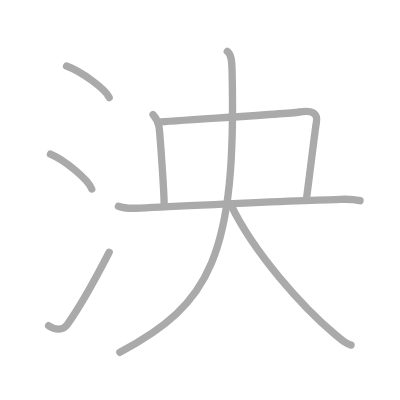
t = 0.00 s
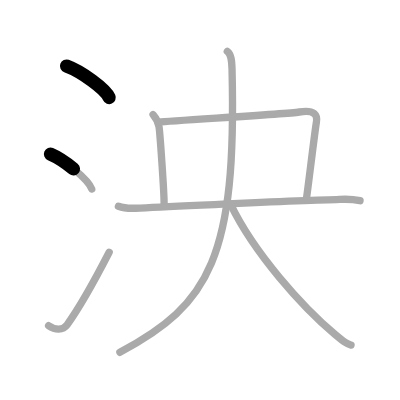
t = 1.50 s
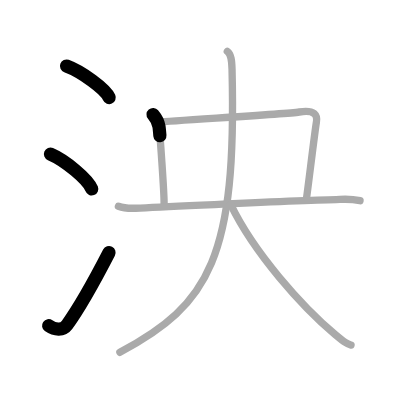
t = 3.25 s
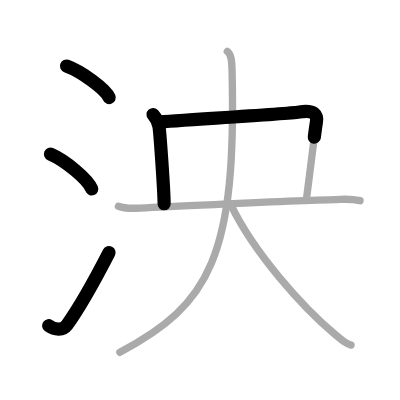
t = 4.75 s
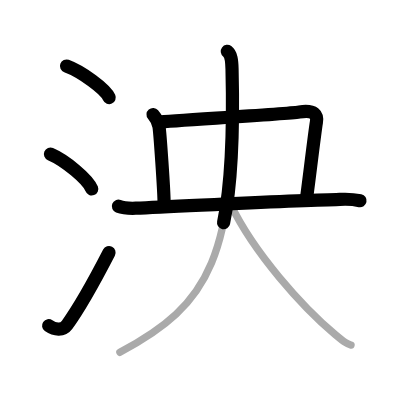
t = 6.50 s
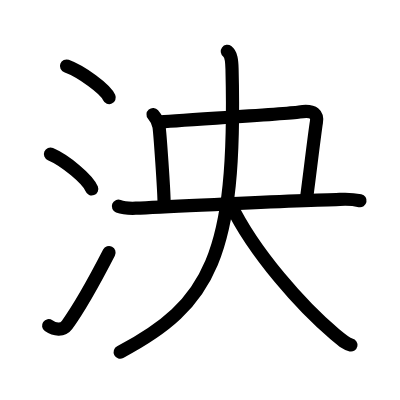
t = 8.00 s

The animated SVG that drew these frames (rendered in a browser with its animation timeline set to each time). Animation: 8 SMIL elements (animate=8); one cycle of 8.00 s.

<?xml version="1.0" standalone="no"?>
<!DOCTYPE svg PUBLIC "-//W3C//DTD SVG 1.1//EN"   "http://www.w3.org/Graphics/SVG/1.1/DTD/svg11.dtd">
<svg width="400px" height="400px"  version="1.1" xmlns="http://www.w3.org/2000/svg">
  <defs>
    <marker id="Triangle" viewBox="0 0 10 10" refX="0" refY="5" markerUnits="strokeWidth" markerWidth="3" style="stroke-opacity:0%;fill:#aaaaaa;" markerHeight="2" orient="auto">
      <path d="M 0 0 L 10 5 L 0 10 z" />
    </marker>
    
    <marker id="Arrow" viewBox="0 0 10 10" refX="5" refY="5" markerUnits="strokeWidth" markerWidth="1.8" style="stroke-opacity:0%;fill:#770000;" markerHeight="2" orient="auto">
      <path d="M 0 4 L 6 4 L 4 1 L 10 5 L 4 9 L 6 6 L 0 6 z" />
        <circle cx="5" cy="5" r="5" />
      </marker>
    
    <marker id="TriangleRed" viewBox="0 0 10 10" refX="0" refY="5" markerUnits="strokeWidth" markerWidth="3" style="stroke-opacity:0%;fill:#CC0000;" markerHeight="2" orient="auto">
      <path d="M 0 0 L 10 5 L 0 10 z" />
    </marker>
    
    <marker id="ArrowRed" viewBox="0 0 10 10" refX="5" refY="5" markerUnits="strokeWidth" markerWidth="1.8" style="stroke-opacity:0%;fill:#CC0000;" markerHeight="2" orient="auto">
      <path d="M 0 4 L 6 4 L 4 1 L 10 5 L 4 9 L 6 6 L 0 6 z" />
        <circle cx="5" cy="5" r="5" />
      </marker>
    
  </defs>
  
  <path style="fill:#ffffff; fill-opacity:100%; fill-rule:evenodd; stroke-width:0;" d="M 0 0 L 400px 0 L 400px 400px L 0 400px L 0 0" />

  <g transform="scale(3.6697247706422 3.6697247706422)">
<path style="fill:none; fill-opacity:0%; fill-rule:evenodd; stroke:#aaaaaa; stroke-opacity:100%; stroke-width: 1.5pt; stroke-linejoin:round; stroke-linecap:round;" d="M18.13 18c4.1 1.52 10.59 6.23 11.62 8.59"></path>
<path style="fill:none; fill-opacity:0%; fill-rule:evenodd; stroke:#aaaaaa; stroke-opacity:100%; stroke-width: 1.5pt; stroke-linejoin:round; stroke-linecap:round;" d="M13.75 42c3.97 1.68 10.26 6.89 11.25 9.5"></path>
<path style="fill:none; fill-opacity:0%; fill-rule:evenodd; stroke:#aaaaaa; stroke-opacity:100%; stroke-width: 1.5pt; stroke-linejoin:round; stroke-linecap:round;" d="M13.25 88.75c1.78 1.25 3.91 1.3 5.03-0.24c3.26-4.5 8.51-14.01 11.47-19.76"></path>
<path style="fill:none; fill-opacity:0%; fill-rule:evenodd; stroke:#aaaaaa; stroke-opacity:100%; stroke-width: 1.5pt; stroke-linejoin:round; stroke-linecap:round;" d="M41.71 31.22c0.93 1.09 1.39 1.97 1.62 3.28c0.23 1.31 1.39 17.49 1.39 21.06"></path>
<path style="fill:none; fill-opacity:0%; fill-rule:evenodd; stroke:#aaaaaa; stroke-opacity:100%; stroke-width: 1.5pt; stroke-linejoin:round; stroke-linecap:round;" d="M43.36 33.27c3.15-0.44 33.95-2.09 38.21-2.75c4.27-0.66 5.01 0.88 4.64 2.87c-0.37 1.99-2.28 17.94-2.65 20.36"></path>
<path style="fill:none; fill-opacity:0%; fill-rule:evenodd; stroke:#aaaaaa; stroke-opacity:100%; stroke-width: 1.5pt; stroke-linejoin:round; stroke-linecap:round;" d="M32.27 56.2c1.01 0.39 3.59 0.58 4.71 0.54C49.46 56.25 80 54.5 91.59 54.38c1.4-0.01 3.39-0.35 6.52 0.31"></path>
<path style="fill:none; fill-opacity:0%; fill-rule:evenodd; stroke:#aaaaaa; stroke-opacity:100%; stroke-width: 1.5pt; stroke-linejoin:round; stroke-linecap:round;" d="M61.94 14c1.03 0.77 1.23 2.41 1.29 4.82C64.5 69.75 57.25 83 32.67 96"></path>
<path style="fill:none; fill-opacity:0%; fill-rule:evenodd; stroke:#aaaaaa; stroke-opacity:100%; stroke-width: 1.5pt; stroke-linejoin:round; stroke-linecap:round;" d="M62.85 55.69C69.25 69 82.5 83.75 91.29 91.1c2.59 2.16 3.27 2.7 4.37 2.92"></path>

<path style="fill:none; fill-opacity:0%; fill-rule:evenodd; stroke:#000000; stroke-opacity:100%; stroke-width: 2.7pt; stroke-linejoin:round; stroke-linecap:round;" d="M18.13 18c4.1 1.52 10.59 6.23 11.62 8.59" pathLength="100" stroke-dashoffset="100" stroke-dasharray="100 105"><animate id="dashAnim1" attributeName="stroke-dashoffset" from="100" to="0" dur="1s" calcMode="linear" fill="freeze"/></path>
<path style="fill:none; fill-opacity:0%; fill-rule:evenodd; stroke:#000000; stroke-opacity:100%; stroke-width: 2.7pt; stroke-linejoin:round; stroke-linecap:round;" d="M13.75 42c3.97 1.68 10.26 6.89 11.25 9.5" pathLength="100" stroke-dashoffset="100" stroke-dasharray="100 105"><animate id="dashAnim2" attributeName="stroke-dashoffset" from="100" to="0" dur="1s" calcMode="linear" begin="dashAnim1.end" fill="freeze"/></path>
<path style="fill:none; fill-opacity:0%; fill-rule:evenodd; stroke:#000000; stroke-opacity:100%; stroke-width: 2.7pt; stroke-linejoin:round; stroke-linecap:round;" d="M13.25 88.75c1.78 1.25 3.91 1.3 5.03-0.24c3.26-4.5 8.51-14.01 11.47-19.76" pathLength="100" stroke-dashoffset="100" stroke-dasharray="100 105"><animate id="dashAnim3" attributeName="stroke-dashoffset" from="100" to="0" dur="1s" calcMode="linear" begin="dashAnim2.end" fill="freeze"/></path>
<path style="fill:none; fill-opacity:0%; fill-rule:evenodd; stroke:#000000; stroke-opacity:100%; stroke-width: 2.7pt; stroke-linejoin:round; stroke-linecap:round;" d="M41.71 31.22c0.93 1.09 1.39 1.97 1.62 3.28c0.23 1.31 1.39 17.49 1.39 21.06" pathLength="100" stroke-dashoffset="100" stroke-dasharray="100 105"><animate id="dashAnim4" attributeName="stroke-dashoffset" from="100" to="0" dur="1s" calcMode="linear" begin="dashAnim3.end" fill="freeze"/></path>
<path style="fill:none; fill-opacity:0%; fill-rule:evenodd; stroke:#000000; stroke-opacity:100%; stroke-width: 2.7pt; stroke-linejoin:round; stroke-linecap:round;" d="M43.36 33.27c3.15-0.44 33.95-2.09 38.21-2.75c4.27-0.66 5.01 0.88 4.64 2.87c-0.37 1.99-2.28 17.94-2.65 20.36" pathLength="100" stroke-dashoffset="100" stroke-dasharray="100 105"><animate id="dashAnim5" attributeName="stroke-dashoffset" from="100" to="0" dur="1s" calcMode="linear" begin="dashAnim4.end" fill="freeze"/></path>
<path style="fill:none; fill-opacity:0%; fill-rule:evenodd; stroke:#000000; stroke-opacity:100%; stroke-width: 2.7pt; stroke-linejoin:round; stroke-linecap:round;" d="M32.27 56.2c1.01 0.39 3.59 0.58 4.71 0.54C49.46 56.25 80 54.5 91.59 54.38c1.4-0.01 3.39-0.35 6.52 0.31" pathLength="100" stroke-dashoffset="100" stroke-dasharray="100 105"><animate id="dashAnim6" attributeName="stroke-dashoffset" from="100" to="0" dur="1s" calcMode="linear" begin="dashAnim5.end" fill="freeze"/></path>
<path style="fill:none; fill-opacity:0%; fill-rule:evenodd; stroke:#000000; stroke-opacity:100%; stroke-width: 2.7pt; stroke-linejoin:round; stroke-linecap:round;" d="M61.94 14c1.03 0.77 1.23 2.41 1.29 4.82C64.5 69.75 57.25 83 32.67 96" pathLength="100" stroke-dashoffset="100" stroke-dasharray="100 105"><animate id="dashAnim7" attributeName="stroke-dashoffset" from="100" to="0" dur="1s" calcMode="linear" begin="dashAnim6.end" fill="freeze"/></path>
<path style="fill:none; fill-opacity:0%; fill-rule:evenodd; stroke:#000000; stroke-opacity:100%; stroke-width: 2.7pt; stroke-linejoin:round; stroke-linecap:round;" d="M62.85 55.69C69.25 69 82.5 83.75 91.29 91.1c2.59 2.16 3.27 2.7 4.37 2.92" pathLength="100" stroke-dashoffset="100" stroke-dasharray="100 105"><animate id="dashAnim8" attributeName="stroke-dashoffset" from="100" to="0" dur="1s" calcMode="linear" begin="dashAnim7.end" fill="freeze"/></path>

</g>

</svg>  
          
